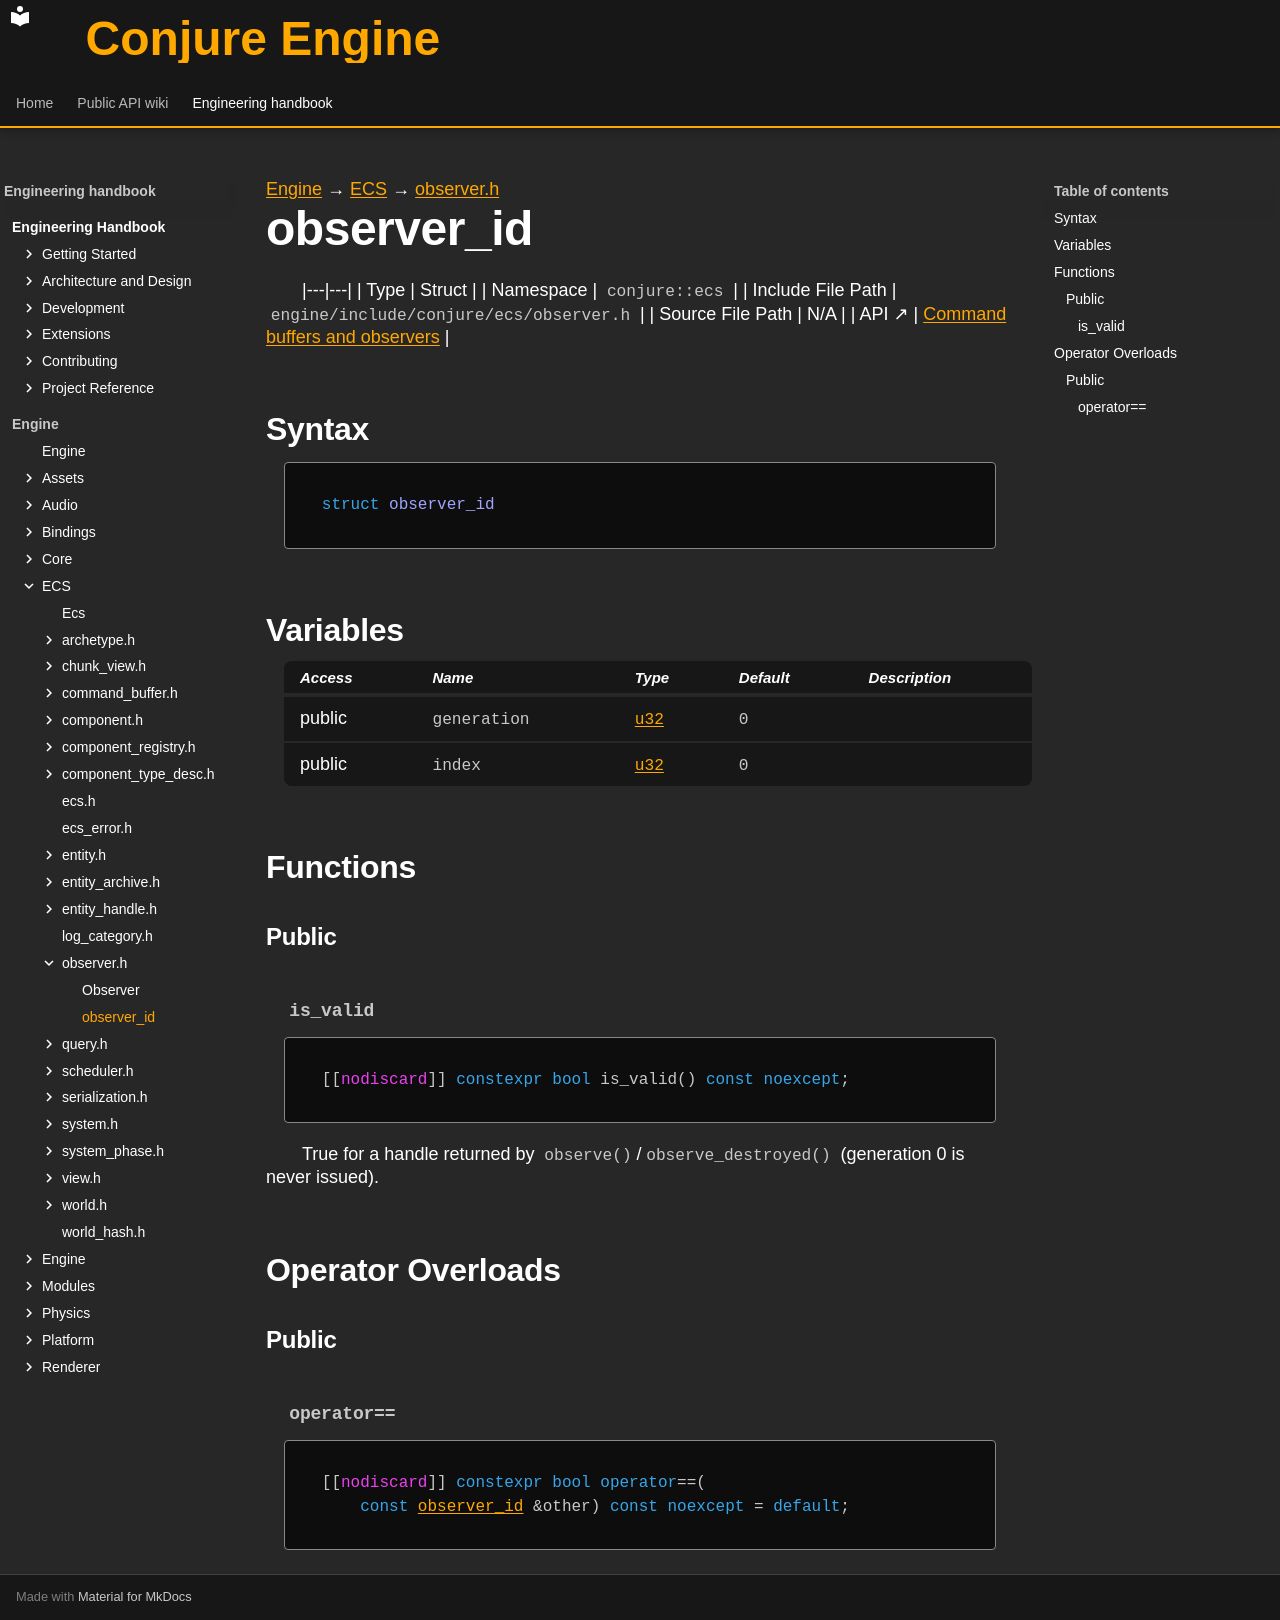

repository: Dozer90/Conjure-Engine · page: handbook/engine/ecs/observer/observer-id.html · generator: mkdocs

---
kind: struct
---

[Engine](../../../engine.md) → [ECS](../../ecs.md) → [observer.h](../observer.md)

# observer_id
<!-- doc-template:type -->

|---|---|
| Type | Struct |
| Namespace | `conjure::ecs` |
| Include File Path | `engine/include/conjure/ecs/observer.h` |
| Source File Path | N/A |
| API ↗ | [Command buffers and observers](../../../../api/ecs/command-buffers-and-observers.md) |

## Syntax

```cpp
struct observer_id
```







## Variables

<table class="variable-table">
<thead><tr><th>Access</th><th>Name</th><th>Type</th><th>Default</th><th>Description</th></tr></thead>
<tbody>
<tr><td>public</td><td><code class="signature">generation</code></td><td><code class="signature"><a href="../../core/types.html#symbol-u32">u32</a></code></td><td><code class="signature"><span class="mi">0</span></code></td><td></td></tr>
<tr><td>public</td><td><code class="signature">index</code></td><td><code class="signature"><a href="../../core/types.html#symbol-u32">u32</a></code></td><td><code class="signature"><span class="mi">0</span></code></td><td></td></tr>
</tbody>
</table>

## Functions

### Public

#### `is_valid` {#function-is-valid}

<div class="function-declaration" id="function-is-valid-1"><pre><code>[[<span class="na">nodiscard</span>]] <span class="k">constexpr</span> <span class="k">bool</span> is_valid() <span class="k">const</span> <span class="k">noexcept</span>;</code></pre></div>

<p>True for a handle returned by <code>observe()</code>/<code>observe_destroyed()</code> (generation 0 is never issued).</p>

## Operator Overloads

### Public

#### `operator==` {#operator-3d--3d}

<div class="function-declaration" id="operator-3d--3d-1"><pre><code>[[<span class="na">nodiscard</span>]] <span class="k">constexpr</span> <span class="k">bool</span> <span class="k">operator</span>==(
    <span class="k">const</span> <a href="observer-id.html">observer_id</a> &amp;other) <span class="k">const</span> <span class="k">noexcept</span> = <span class="k">default</span>;</code></pre></div>

<!-- doc-content:notes:start -->

<!-- doc-content:notes:end -->

<!-- doc-legacy-anchors:start -->
<a id="constructors"></a>
<a id="destructors"></a>
<!-- doc-legacy-anchors:end -->
